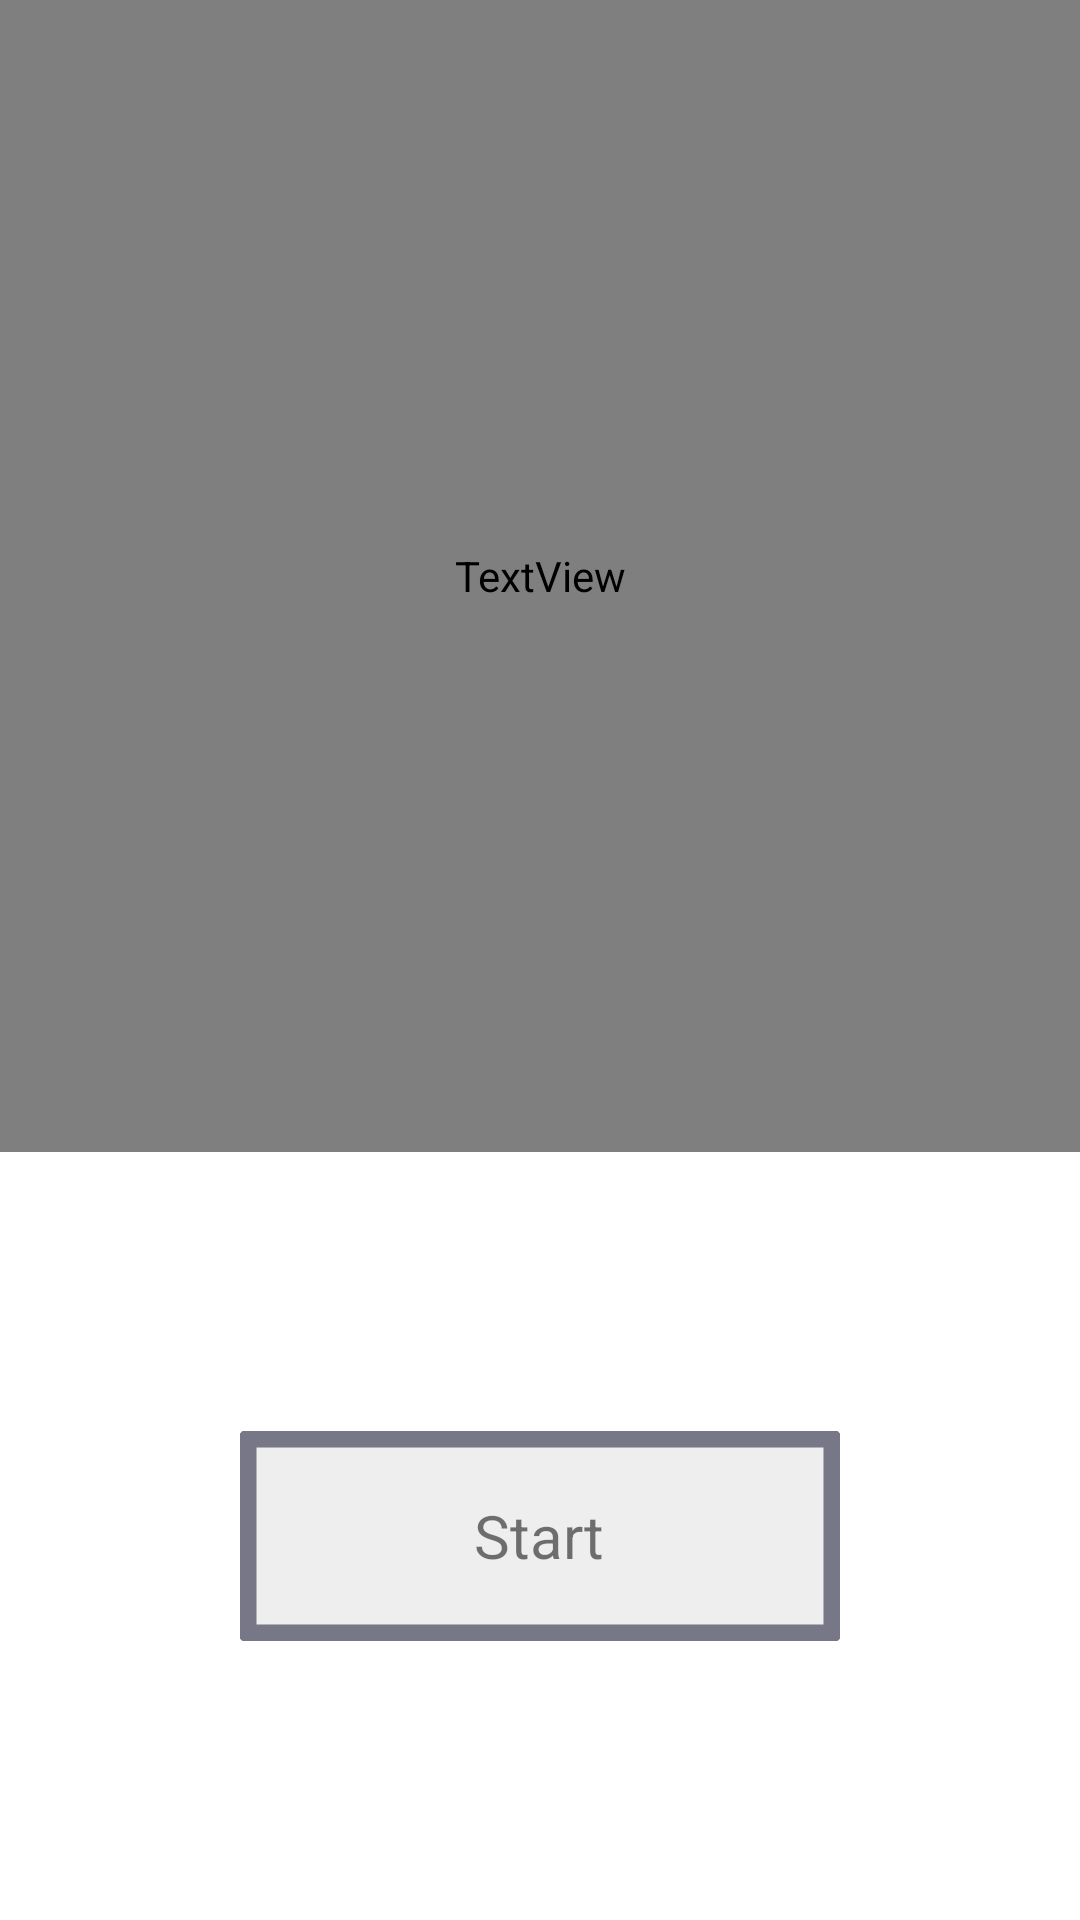

This screen was rendered from an Android layout file. Write that file and the resources it references.
<!-- AndroidManifest.xml: application theme Theme.MindGames -->
<!-- res/layout/start_layout.xml -->
<?xml version="1.0" encoding="utf-8"?>
<androidx.constraintlayout.widget.ConstraintLayout xmlns:android="http://schemas.android.com/apk/res/android"
    xmlns:app="http://schemas.android.com/apk/res-auto"
    android:layout_width="match_parent"
    android:layout_height="match_parent">

    <LinearLayout
        android:layout_width="match_parent"
        android:layout_height="match_parent"
        android:orientation="vertical"
        android:clickable="true"
        app:layout_constraintBottom_toBottomOf="parent"
        app:layout_constraintEnd_toEndOf="parent"
        app:layout_constraintStart_toStartOf="parent"
        app:layout_constraintTop_toTopOf="parent">

        <TextView
            android:id="@+id/title"
            android:layout_width="match_parent"
            android:layout_height="0dp"
            android:textColor="#EEEEEE"
            android:fontFamily="@font/biorhyme"
            android:gravity="center"
            android:textSize="35sp"
            android:layout_weight="3"
            android:text="TextView" />

        <androidx.constraintlayout.widget.ConstraintLayout
            android:layout_width="match_parent"
            android:layout_height="0dp"

            android:layout_weight="2">

            <FrameLayout
                android:id="@+id/button"
                android:layout_width="200dp"
                android:layout_height="70dp"
                android:background="@drawable/button_1"
                android:elevation="10dp"
                app:layout_constraintBottom_toBottomOf="parent"
                app:layout_constraintEnd_toEndOf="parent"
                app:layout_constraintStart_toStartOf="parent"
                app:layout_constraintTop_toTopOf="parent">

                <TextView
                    android:id="@+id/textView"
                    android:layout_width="wrap_content"
                    android:layout_height="wrap_content"
                    android:layout_gravity="center"
                    android:text="Start"
                    android:textSize="20sp" />
            </FrameLayout>
        </androidx.constraintlayout.widget.ConstraintLayout>
    </LinearLayout>
</androidx.constraintlayout.widget.ConstraintLayout>
<!-- resources referenced by this layout -->
<resources>
  <!-- drawable button_1: vector/xml drawable (drawable, 35275 chars, omitted) -->
  <style name="Theme.MindGames" parent="Theme.MaterialComponents.DayNight.NoActionBar">
          
          <item name="colorPrimary">@color/purple_500</item>
          <item name="colorPrimaryVariant">@color/purple_700</item>
          <item name="colorOnPrimary">@color/white</item>
          
          <item name="colorSecondary">@color/teal_200</item>
          <item name="colorSecondaryVariant">@color/teal_700</item>
          <item name="colorOnSecondary">@color/black</item>
          
          <item name="android:statusBarColor" tools:targetApi="l">?attr/colorPrimaryVariant</item>
          
      </style>
  <color name="purple_500">#FF6200EE</color>
  <color name="purple_700">#FF3700B3</color>
  <color name="white">#FFFFFFFF</color>
  <color name="teal_200">#FF03DAC5</color>
  <color name="teal_700">#FF018786</color>
  <color name="black">#FF000000</color>
</resources>
